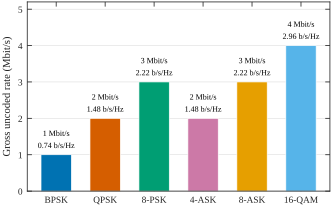

The file beside this chart, header and first rows:
modulation, bits_per_symbol, symbol_rate_symbols_s, sample_rate_samples_s, gross_bit_rate_bps, ideal_rrc_bandwidth_hz, spectral_efficiency_bps_per_hz
BPSK, 1, 1000000, 4000000, 1000000, 1350000, 0.7407
QPSK, 2, 1000000, 4000000, 2000000, 1350000, 1.482
8-PSK, 3, 1000000, 4000000, 3000000, 1350000, 2.222
4-ASK, 2, 1000000, 4000000, 2000000, 1350000, 1.482
8-ASK, 3, 1000000, 4000000, 3000000, 1350000, 2.222
16-QAM, 4, 1000000, 4000000, 4000000, 1350000, 2.963
